Run: headless pygame with SDL's dummy video driver; simulated clock (each Clock.tick advances the game by its frame time, no real sleeping); random seed 0; keys injected as events and as key.get_pressed() state; mouse plan: one left click at the window centre at the start of phase 2, then a move to the lower-right quarter at the start of phase 3.
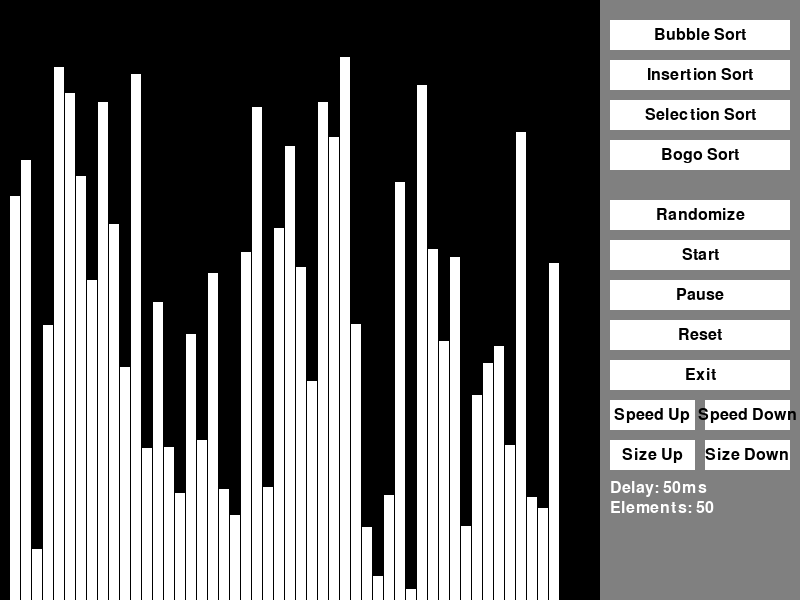
Frame 1 of 4 · flips 1–60 · no input
Frame 2 of 4 · flips 61–180 · clicked the window centre · tapped SPACE, RETURN · held RIGHT (→), D · screen unchanged from frame 1, image omitted
Frame 3 of 4 · flips 181–300 · moved the mouse to the lower-right quarter · held DOWN (↓), S · screen unchanged from frame 2, image omitted
Frame 4 of 4 · flips 301–420 · held LEFT (←), A, UP (↑), W · screen unchanged from frame 3, image omitted

The pygame program that drew these frames:

import pygame
import random
import sys

# Initialize Pygame
pygame.init()

# Constants
WIDTH = 800
HEIGHT = 600
SIDEBAR_WIDTH = 200
MAIN_WIDTH = WIDTH - SIDEBAR_WIDTH

# Colors
WHITE = (255, 255, 255)
BLACK = (0, 0, 0)
RED = (255, 0, 0)
GREEN = (0, 255, 0)
GRAY = (128, 128, 128)


class SortingVisualizer:
    def __init__(self):
        self.screen = pygame.display.set_mode((WIDTH, HEIGHT))
        pygame.display.set_caption("Sorting Algorithm Visualizer")

        self.array_size = 50
        self.min_val = 10
        self.max_val = HEIGHT - 50
        self.array = self.generate_array()

        self.sorting = False
        self.paused = False
        self.algorithm = "bubble_sort"
        self.delay = 50  # milliseconds
        self.comparing_indices = []
        self.swapping_indices = []
        self.current_step = 0

        # Button dimensions
        self.button_width = 180
        self.button_height = 30

        # Buttons
        self.buttons = {
            "bubble_sort": pygame.Rect(WIDTH - 190, 20, self.button_width, self.button_height),
            "insertion_sort": pygame.Rect(WIDTH - 190, 60, self.button_width, self.button_height),
            "selection_sort": pygame.Rect(WIDTH - 190, 100, self.button_width, self.button_height),
            "bogo_sort": pygame.Rect(WIDTH - 190, 140, self.button_width, self.button_height),
            "randomize": pygame.Rect(WIDTH - 190, 200, self.button_width, self.button_height),
            "start": pygame.Rect(WIDTH - 190, 240, self.button_width, self.button_height),
            "pause": pygame.Rect(WIDTH - 190, 280, self.button_width, self.button_height),
            "reset": pygame.Rect(WIDTH - 190, 320, self.button_width, self.button_height),
            "exit": pygame.Rect(WIDTH - 190, 360, self.button_width, self.button_height),
            "speed_up": pygame.Rect(WIDTH - 190, 400, 85, self.button_height),
            "speed_down": pygame.Rect(WIDTH - 95, 400, 85, self.button_height),
            "size_up": pygame.Rect(WIDTH - 190, 440, 85, self.button_height),
            "size_down": pygame.Rect(WIDTH - 95, 440, 85, self.button_height)
        }

    def generate_array(self):
        return [random.randint(self.min_val, self.max_val) for _ in range(self.array_size)]

    def draw(self):
        self.screen.fill(BLACK)

        # Draw array bars
        bar_width = (MAIN_WIDTH - 20) // self.array_size
        for i, val in enumerate(self.array):
            color = WHITE
            if i in self.comparing_indices:
                color = RED
            if i in self.swapping_indices:
                color = GREEN

            x = i * bar_width + 10
            pygame.draw.rect(self.screen, color, (x, HEIGHT - val, bar_width - 1, val))

        # Draw sidebar
        pygame.draw.rect(self.screen, GRAY, (MAIN_WIDTH, 0, SIDEBAR_WIDTH, HEIGHT))

        # Draw buttons
        font = pygame.font.SysFont(None, 24)
        for name, rect in self.buttons.items():
            pygame.draw.rect(self.screen, WHITE, rect)
            text = font.render(name.replace("_", " ").title(), True, BLACK)
            text_rect = text.get_rect(center=rect.center)
            self.screen.blit(text, text_rect)

        # Draw current speed and size
        speed_text = font.render(f"Delay: {self.delay}ms", True, WHITE)
        size_text = font.render(f"Elements: {self.array_size}", True, WHITE)
        self.screen.blit(speed_text, (WIDTH - 190, 480))
        self.screen.blit(size_text, (WIDTH - 190, 500))

        pygame.display.flip()

    def bubble_sort(self):
        n = len(self.array)
        if self.current_step < n:
            for j in range(0, n - self.current_step - 1):
                if not self.sorting:
                    return
                while self.paused:
                    self.draw()
                    pygame.time.delay(30)

                self.comparing_indices = [j, j + 1]
                self.draw()
                pygame.time.delay(self.delay)

                if self.array[j] > self.array[j + 1]:
                    self.swapping_indices = [j, j + 1]
                    self.array[j], self.array[j + 1] = self.array[j + 1], self.array[j]
                    self.draw()
                    pygame.time.delay(self.delay)

                self.comparing_indices = []
                self.swapping_indices = []
            self.current_step += 1

    def insertion_sort(self):
        if self.current_step < len(self.array):
            key = self.array[self.current_step]
            j = self.current_step - 1
            while j >= 0 and self.array[j] > key:
                if not self.sorting:
                    return
                while self.paused:
                    self.draw()
                    pygame.time.delay(30)

                self.comparing_indices = [j, j + 1]
                self.draw()
                pygame.time.delay(self.delay)

                self.swapping_indices = [j, j + 1]
                self.array[j + 1] = self.array[j]
                j -= 1
                self.draw()
                pygame.time.delay(self.delay)

                self.comparing_indices = []
                self.swapping_indices = []
            self.array[j + 1] = key
            self.current_step += 1

    def selection_sort(self):
        if self.current_step < len(self.array):
            min_idx = self.current_step
            for j in range(self.current_step + 1, len(self.array)):
                if not self.sorting:
                    return
                while self.paused:
                    self.draw()
                    pygame.time.delay(30)

                self.comparing_indices = [min_idx, j]
                self.draw()
                pygame.time.delay(self.delay)

                if self.array[j] < self.array[min_idx]:
                    min_idx = j

                self.comparing_indices = []

            self.swapping_indices = [self.current_step, min_idx]
            self.array[self.current_step], self.array[min_idx] = self.array[min_idx], self.array[self.current_step]
            self.draw()
            pygame.time.delay(self.delay)
            self.swapping_indices = []
            self.current_step += 1

    def bogo_sort(self):
        def is_sorted():
            return all(self.array[i] <= self.array[i + 1] for i in range(len(self.array) - 1))

        if not is_sorted():
            if not self.sorting:
                return
            while self.paused:
                self.draw()
                pygame.time.delay(30)

            self.comparing_indices = list(range(len(self.array)))
            self.draw()
            pygame.time.delay(self.delay)

            random.shuffle(self.array)
            self.swapping_indices = list(range(len(self.array)))
            self.draw()
            pygame.time.delay(self.delay)

            self.comparing_indices = []
            self.swapping_indices = []

    def run(self):
        sorting_algorithms = {
            "bubble_sort": self.bubble_sort,
            "insertion_sort": self.insertion_sort,
            "selection_sort": self.selection_sort,
            "bogo_sort": self.bogo_sort
        }

        while True:
            for event in pygame.event.get():
                if event.type == pygame.QUIT:
                    pygame.quit()
                    sys.exit()

                if event.type == pygame.MOUSEBUTTONDOWN:
                    mouse_pos = pygame.mouse.get_pos()

                    for name, rect in self.buttons.items():
                        if rect.collidepoint(mouse_pos):
                            if name in sorting_algorithms:
                                self.algorithm = name
                                self.current_step = 0  # Reset step for new sort
                                self.sorting = True  # Start sorting
                            elif name == "randomize":
                                self.array = self.generate_array()
                                self.current_step = 0  # Reset step for new array
                            elif name == "start":
                                self.sorting = True
                                self.current_step = 0  # Reset step for new sort
                            elif name == "pause":
                                self.paused = not self.paused
                            elif name == "reset":
                                self.array = self.generate_array()
                                self.sorting = False
                                self.paused = False
                                self.current_step = 0  # Reset step for new array
                            elif name == "exit":
                                pygame.quit()
                                sys.exit()
                            elif name == "speed_up":
                                self.delay = max(1, self.delay - 10)
                            elif name == "speed_down":
                                self.delay = min(200, self.delay + 10)
                            elif name == "size_up":
                                if self.array_size < 100:  # Limit to 100 elements
                                    self.array_size += 5
                                    self.array = self.generate_array()
                                    self.current_step = 0  # Reset step for new array
                            elif name == "size_down":
                                if self.array_size > 5:  # Limit to 5 elements
                                    self.array_size -= 5
                                    self.array = self.generate_array()
                                    self.current_step = 0  # Reset step for new array

            if self.sorting:
                sorting_algorithms[self.algorithm]()

            self.draw()
            pygame.time.delay(30)


if __name__ == "__main__":
    visualizer = SortingVisualizer()
    visualizer.run()
